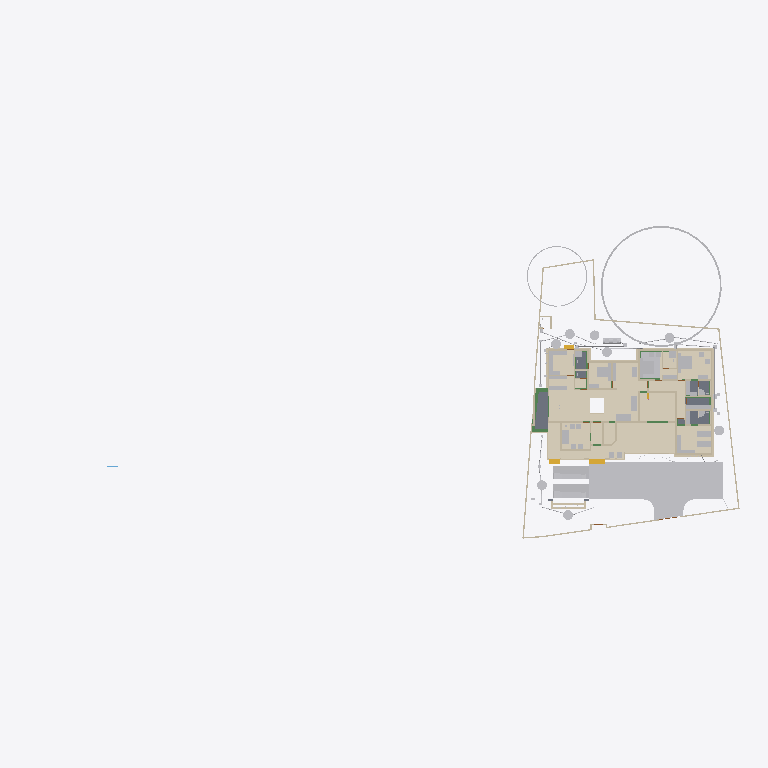
Plan cut of the same IFC building model at storey 'Footing' (level -0.87 m, cut at 0.53 m), seen from above with north up, elements coloured by IFC class (only those large enough to see are counted): 49 other elements (light grey), 43 walls (beige), 12 coverings (cream), 6 beams (green), 5 slabs (grey), 3 stair flights (yellow). Cut surfaces are drawn darker.
Extent 101.4 m × 45.0 m × 24.6 m (x, y, z). Storeys (10): Footing at -0.87 m; 00 at 0.00 m; Verandah at 0.00 m; Plumbing at 0.00 m; Electrical at 0.00 m; GF at 0.45 m; GFLintel at 2.55 m; FF at 3.45 m; schedule at 5.00 m; FFtop at 5.70 m. Elements (1125): 276 IfcWall, 275 IfcBeam, 93 IfcPipeSegment, 66 IfcFurniture, 47 IfcCovering, 46 IfcDoor, 44 IfcColumn, 37 IfcWindow, 29 IfcGeographicElement, 23 IfcSwitchingDevice, 20 IfcDistributionChamberElement, 20 IfcSlab.

HEADER;
FILE_DESCRIPTION(('ViewDefinition[DesignTransferView]'),'2;1');
FILE_NAME('Sreekesh.ifc','2025-08-21T11:29:56+05:30',(),(),'IfcOpenShell 0.8.3-post1','Bonsai 0.8.3-post1','Nobody');
FILE_SCHEMA(('IFC4X3'));
ENDSEC;
DATA;
#1=IFCPROJECT('0aPvmvJuf5owphcfiKWAsN',$,'My Project',$,$,$,$,(#14,#26),#9);
#30=IFCSITE('3jTVXq97zE2OZTfzZH9iYT',$,'My Site',$,$,#53,$,$,$,$,$,$,$,$);
#211744=IFCSITE('2pH2ecD1v9bgK8psTEcl$_',$,'Site',$,$,#211760,#211754,$,$,$,$,$,$,$);
#36=IFCBUILDING('3Bt1MypEf4fuqFfshm9kTs',$,'My Building',$,$,#59,$,$,$,$,$,$);
#333137=IFCBUILDING('2u05Cn$TD6OPdaLJzvNsxO',$,'GFWall',$,$,#333157,$,$,$,$,$,$);
#339211=IFCBUILDING('002Xt49mzDahM74jmffgUi',$,'GF-P',$,$,#339231,$,$,$,$,$,$);
#42=IFCBUILDINGSTOREY('3Yt8GBe1vE1Byt_$JKaQnQ',$,'GF',$,$,#7313,$,$,$,$);
#8023=IFCBUILDINGSTOREY('3LNq90aff4Xhn4xfthWyFx',$,'00',$,$,#8039,$,$,$,$);
#71986=IFCBUILDINGSTOREY('1ZF$IMkzjA5efl8XVVA8ry',$,'FFtop',$,$,#72046,$,$,$,$);
#72129=IFCBUILDINGSTOREY('1Nt2vvvNTB5u0X$NIke4ti',$,'GFLintel',$,$,#280967,$,$,$,$);
#83382=IFCBUILDINGSTOREY('2do7yjy$r1eOSN7_GxsK9f',$,'FF',$,$,#83409,$,$,$,$);
#301077=IFCBUILDINGSTOREY('1n3LFyF6X708Cvo1r86gbR',$,'Footing',$,$,#301097,$,$,$,$);
#360055=IFCBUILDINGSTOREY('2kU8qRmBnF7foRmD37T33I',$,'Verandah',$,$,#360071,$,$,$,$);
#367233=IFCBUILDINGSTOREY('3r39yX7tr10xAjP1zlM9FN',$,'Plumbing',$,$,#367249,$,$,$,$);
#436766=IFCBUILDINGSTOREY('2CUKbd$of0Yx1yz6tYDaJY',$,'schedule',$,$,#436793,$,$,$,$);
#442969=IFCBUILDINGSTOREY('0sffW$JV12jOzJZIPBAWvQ',$,'Electrical',$,$,#442985,$,$,$,$);
#363541=IFCCOURSE('0hYJyXEsXANxqeScN2ddTn',$,'Course',$,$,#364727,#363556,$,$);
#330851=IFCCOVERING('3kms8ObvT2A83v6EkiQCtZ',$,'Covering',$,$,#332110,#330862,$,$);
#345031=IFCCOVERING('3RPlCoLTXEkg2LQ5VmhLHT',$,'Covering',$,$,#361378,#345042,$,$);
#339298=IFCCOVERING('0RcNbxwC1BPO6vPsSe5hv0',$,'Covering',$,$,#339326,#339309,$,$);
#158109=IFCGEOGRAPHICELEMENT('1ICn9VC11DLu$jSeyjW6na',$,'GeographicElement',$,$,#159277,#158141,$,$);
#344036=IFCCOVERING('0d2zgKDdP8dwFGBu$GD38F',$,'Covering',$,$,#344995,#344047,$,$);
#344009=IFCCOVERING('2wUE701ff3ZBcv_UhuFthK',$,'Covering',$,$,#344035,#344020,$,$);
#339327=IFCCOVERING('2gdKm_COPCGQt2$pqnEIyy',$,'Covering',$,$,#339363,#339338,$,$);
#343848=IFCCOVERING('0UuWKOFoDDYvmplRYi7h7d',$,'Covering',$,$,#343876,#343859,$,$);
#146729=IFCVEHICLE('0zRPRsukT96P6cuFPGiKs1',$,'Vehicle',$,$,#189086,#146742,$,$);
#70155=IFCVEHICLE('3fs_92XJnE9xh12t4cEAUA',$,'Vehicle',$,$,#189081,#70187,$,$);
#330794=IFCSLAB('2m4RWmARb8ng3Ygm017ww6',$,'Slab',$,$,#332135,#330805,$,$);
#343931=IFCCOVERING('0kYX189Jf7CBGn9ceIdHnd',$,'Covering',$,$,#343981,#343942,$,$);
#343982=IFCCOVERING('3pEdpTjbjFLQ$oJNw_068r',$,'Covering',$,$,#428634,#343993,$,$);
#396658=IFCEARTHWORKSFILL('2kmR9kAlrAR8iK2Kv7W0RA',$,'Slab',$,$,#396867,#396657,$,.BACKFILL.);
#330504=IFCSLAB('03xIm3ukzAoQYSdD2H4JTp',$,'Slab',$,$,#330534,#330515,$,$);
#343877=IFCCOVERING('3Wi1uDf0TEzBEG7DUo_LFE',$,'Covering',$,$,#343903,#343888,$,$);
#66022=IFCWALL('2FUeR5sFb9uwjJGdeVWABU',$,'Wall',$,$,#431152,#66028,$,$);
#343904=IFCCOVERING('2DZod39rv4RxPbk5$8U$JL',$,'Covering',$,$,#344990,#343915,$,$);
#309133=IFCWALL('2VcyNDgMn9VgDTDYN_$YR$',$,'Wall',$,$,#315096,#309144,$,$);
#330623=IFCSLAB('2hl_cfSjf0sAYKs4IehkNU',$,'Slab',$,$,#330653,#330634,$,$);
#330654=IFCSLAB('0zeqns1fb6GQhZZBUNJUl9',$,'Slab',$,$,#332120,#330665,$,$);
#411113=IFCFURNITURE('24hcVyXrH4tf35GE4proyw',$,'Furniture',$,$,#412590,#411112,$,$);
#411894=IFCFURNITURE('1aP3zeWsL0ZQXEuRipuWXs',$,'Furniture',$,$,#412425,#411893,$,$);
#158156=IFCGEOGRAPHICELEMENT('2JlHSkVhjCZPlJyc1W8A6K',$,'GeographicElement',$,$,#159282,#158188,$,$);
#330680=IFCSLAB('2fqwCXX4D8Vwt6ELtzQYwL',$,'Slab',$,$,#332125,#330691,$,$);
#65997=IFCWALL('1DC2$ngnnDR8Q9h6mAR0js',$,'Wall',$,$,#345521,#66003,$,$);
#3067=IFCWALL('3GZ$skLXf6OgGR8mfLciD_',$,'Wall',$,$,#333298,#3073,$,$);
#406470=IFCFURNITURE('0TjK6ZDxX03eSWHk61hTjB',$,'Furniture',$,$,#412535,#406469,$,$);
#285749=IFCWALL('23M4dZECv7RPP4RWKkyrhY',$,'Wall.082',$,$,#435018,#285760,$,$);
#222195=IFCWALL('2ixJvC9dH599amejUM2w6G',$,'Wall',$,$,#293165,#222215,$,$);
#3520=IFCWALL('1kfIyPN_b4JPSDED46DDvv',$,'Wall',$,$,#333253,#3526,$,$);
#410217=IFCFURNITURE('17qZxJfnjAUwxgeyWuttn3',$,'Furniture',$,$,#412300,#410216,$,$);
#90359=IFCWALL('3p_Mlr$7n7WPwtZxEevqS4',$,'Wall',$,$,#333323,#90370,$,$);
#405120=IFCFURNITURE('1qta$LkA5AceF3Xp8O0QAN',$,'Furniture',$,$,#412435,#405119,$,$);
#369916=IFCCOVERING('3HWV9OZZz6DxRQIJbYTFsv',$,'Covering',$,$,#371503,#369932,$,$);
#18348=IFCWALL('1c7n2BYDr8yh53xvaRXxqS',$,'Wall',$,$,#333238,#18359,$,$);
#406302=IFCFURNITURE('0QVhsRe3v2xh1mazg7g3pY',$,'Furniture',$,$,#412530,#406301,$,$);
#408776=IFCFURNITURE('2bin7WsULDjPeLfYKRFVAv',$,'Furniture',$,$,#412375,#408775,$,$);
#409924=IFCFURNITURE('3pKgwG2ITCbQ1PcX8XbhFK',$,'Furniture',$,$,#412455,#409923,$,$);
#411646=IFCFURNITURE('0T3ErBLYfCbANjLJsek21j',$,'Furniture.012',$,$,#412420,#411645,$,$);
#404753=IFCFURNITURE('1ZMS8SRrzDlwZAJNK6Cc1b',$,'Furniture',$,$,#412365,#404752,$,$);
#332270=IFCBEAM('2xaS$r06b4vf3tMS9n7DUs',$,'Beam',$,$,#360247,#332289,$,$);
#41614=IFCSTAIRFLIGHT('3mjK21MVj5Wxp88atmNL9l',$,'StairFlight',$,$,#143920,#41646,$,2,1,0.150000005960464,0.25,.STRAIGHT.);
#414527=IFCWASTETERMINAL('0v1hqfc$r1$wf5R2fPkqwY',$,'WasteTerminal',$,$,#434498,#414526,$,$);
#431884=IFCWASTETERMINAL('1OWuyMCJP2_OZApOQstq1c',$,'WasteTerminal',$,$,#434053,#431895,$,$);
#432857=IFCWASTETERMINAL('291ZfaJMX2QgzA0yx6Dgbh',$,'WasteTerminal',$,$,#433019,#432868,$,$);
#414475=IFCWASTETERMINAL('1uBGk1gxzE9hTrqFRynQQB',$,'WasteTerminal',$,$,#432275,#414474,$,$);
#433626=IFCWASTETERMINAL('0Ad29SWDzBMQDSnJqygR91',$,'WasteTerminal',$,$,#434503,#433637,$,$);
#434054=IFCWASTETERMINAL('07hSMs10X3ZeJiqirBTT1k',$,'WasteTerminal',$,$,#434508,#434065,$,$);
#432078=IFCWASTETERMINAL('3_QFW0rpD0fOfz0D8Sh78w',$,'WasteTerminal',$,$,#432280,#432089,$,$);
#415580=IFCTANK('0zlhS4RPL7lRfPwGcdKWnU',$,'Tank',$,$,#432270,#415579,$,$);
#226167=IFCWALL('1JVywoPUH41xuuLQv_Mf23',$,'Wall.082',$,$,#434788,#226178,$,$);
#345472=IFCWALL('0yhntx_XHBtOwqFxJIUy0e',$,'Wall.082',$,$,#345566,#345483,$,$);
#309159=IFCWALL('1V_dIHu1r0A9eGkskasoOA',$,'Wall',$,$,#316323,#309170,$,$);
#407831=IFCFURNITURE('0$8OaL6CrEzA8J2kAFn5MP',$,'Furniture',$,$,#412575,#407830,$,$);
#414421=IFCWASTETERMINAL('3h7h8u_I98lOH4BWXVcUCV',$,'WasteTerminal',$,$,#431883,#414420,$,$);
#322593=IFCBEAM('0JThVjgLz2c8tnzX3fx6cE',$,'Beam',$,$,#323689,#322604,$,$);
#4009=IFCWALL('2lHSG51rHEfeNsY_Rnf304',$,'Wall',$,$,#333173,#4020,$,$);
#3151=IFCWALL('2frHB1bR9FtP23RXamn7Ko',$,'Wall',$,$,#333488,#3162,$,$);
#309107=IFCWALL('01iQiyD9jF981ZNgDvXuAr',$,'Wall',$,$,#315514,#309118,$,$);
#285691=IFCWALL('3FXX66X1H7gQUhINB1ZqHj',$,'Wall.082',$,$,#434912,#285702,$,$);
#18016=IFCWALL('2qNYwIywzDnw0eOADeB3_0',$,'Wall',$,$,#333363,#18027,$,$);
#18042=IFCWALL('3bhXUDB39FaPZW_NASdZlT',$,'Wall',$,$,#333503,#18053,$,$);
#408830=IFCFURNITURE('2gS_n6rBD4phTUvATNAFvz',$,'Furniture',$,$,#412285,#408829,$,$);
#65947=IFCWALL('08s$eE7qfC1vtHJbeTdsNK',$,'Wall',$,$,#434943,#65953,$,$);
#18525=IFCWALL('2nl9frQ2v9fwHEG6jroVG1',$,'Wall',$,$,#333413,#18536,$,$);
#18672=IFCWALL('0s5YaOi8jF58ocUKtzFB68',$,'Wall',$,$,#333183,#18683,$,$);
#405329=IFCFURNITURE('2ixD7L4W9Bx8pq5JDxu0EW',$,'Furniture',$,$,#412470,#405328,$,$);
#431417=IFCPIPESEGMENT('2Jbog8WJb7YeRM_yzNepbx',$,'PipeSegment',$,$,#431476,#431451,$,.FLEXIBLESEGMENT.);
#65878=IFCWALL('1RxXXtAKb3$uqm3spal5Ab',$,'Wall.049',$,$,#434824,#65884,$,$);
#110356=IFCWALL('3Jc2L501zCIf2lBfrewdbK',$,'Wall',$,$,#434868,#110367,$,$);
#8133=IFCWALL('2NV9tTUID8IOq7fV7oI$I_',$,'Wall',$,$,#149410,#8144,$,$);
#18646=IFCWALL('20GHUXbGDFDBHE5XphavUy',$,'Wall',$,$,#333423,#18657,$,$);
#101757=IFCWALL('3Re5U6AfH5hRjhCU8HzlUQ',$,'Wall',$,$,#149415,#101777,$,$);
#4130=IFCWALL('1AvIXg7ED1P9NhJbZDV_E1',$,'Wall',$,$,#333378,#4141,$,$);
#18194=IFCWALL('1AbV9w0nLBfPekv$ii5eki',$,'Wall',$,$,#333348,#18205,$,$);
#18392=IFCWALL('2Hkjxieqv1Fue5ySQ6NeWL',$,'Wall',$,$,#333293,#18403,$,$);
#409252=IFCFURNITURE('0_rDbuDo58VxsMmqMXWGXl',$,'Furniture',$,$,#412380,#409251,$,$);
#411564=IFCFURNITURE('0yYwZAg3jFQvkxBxQ0MGp1',$,'Furniture',$,$,#412415,#411563,$,$);
#41688=IFCSTAIRFLIGHT('0VcD2gJAfBIuw$lMxDzKKO',$,'StairFlight',$,$,#283276,#118718,$,2,1,0.150000005960464,0.25,.STRAIGHT.);
#4072=IFCWALL('0Y3rN168r7Jxb0OqetfU7X',$,'Wall',$,$,#333448,#4083,$,$);
#415746=IFCFURNITURE('3yBfXLRlTBsgTYXSazakzr',$,'Furniture',$,$,#415789,#415761,$,$);
#447119=IFCFURNITURE('0cpUxHaRXB69Q$HVyNESLj',$,'Furniture',$,$,#447168,#447133,$,$);
#406109=IFCFURNITURE('055N_$xmX9ZQbc0CYFtvE3',$,'Furniture',$,$,#412440,#406108,$,$);
#2872=IFCWALL('0VICnwrYLCM9IhHcjSiD9g',$,'Wall',$,$,#333268,#2879,$,$);
#328180=IFCWALL('0ABhG_1I127Plb3g$lDZDb',$,'Wall',$,$,#360097,#328200,$,$);
#205023=IFCWALL('2UCXlaZiz9gRZ4iLCU3mzL',$,'Wall',$,$,#333473,#205034,$,$);
#413822=IFCSANITARYTERMINAL('1fOwUzmtv9afxOsUQO0pB7',$,'SanitaryTerminal',$,$,#431242,#413821,$,$);
#406562=IFCFURNITURE('0CTrKXjzT4nwS33fIVpOOp',$,'Furniture',$,$,#412400,#406561,$,$);
#308639=IFCWALL('0UYp14YpP1MAW0yCb4nw87',$,'Wall',$,$,#315836,#308650,$,$);
#431714=IFCPIPESEGMENT('0pd7DooWn6XeV5YB87AKZa',$,'PipeSegment',$,$,#431773,#431748,$,.FLEXIBLESEGMENT.);
#327920=IFCBEAM('1u9voof95Cp8BkjJqPE6_U',$,'Beam',$,$,#360277,#327939,$,$);
#321451=IFCBEAM('3708yRWgLANO$UXD9FgLFU',$,'Beam',$,$,#321653,#321462,$,$);
#16913=IFCWALL('3FSYpd1tn9SgCqZ8sPMfkT',$,'Wall',$,$,#333223,#16924,$,$);
#321351=IFCBEAM('1002koZ$TEXecTxtQvSjVq',$,'Beam',$,$,#321418,#321362,$,$);
#327954=IFCBEAM('0sP03oSW15$QcfoTPLiBso',$,'Beam',$,$,#360297,#327973,$,$);
#3609=IFCWALL('1vFa_5ie93fAn95Nf1AsPZ',$,'Wall',$,$,#333463,#3615,$,$);
#412886=IFCSANITARYTERMINAL('31xwdd6k9ESw7YnQ1LspId',$,'SanitaryTerminal',$,$,#431212,#412885,$,$);
#436119=IFCPIPESEGMENT('0Ins4u5i19XO17trhKxKii',$,'PipeSegment',$,$,#436198,#436153,$,.FLEXIBLESEGMENT.);
#79990=IFCSTAIRFLIGHT('1DnY2XVefC_QhnIFzju6yh',$,'StairFlight',$,$,#427783,#148959,$,$,$,$,$,$);
#411257=IFCFURNITURE('3InpbPAMj2MBzrSOMYlvHV',$,'Furniture',$,$,#412460,#411256,$,$);
#411752=IFCFURNITURE('3keQdM9i5FJ9JBwmsM_Qg3',$,'Furniture',$,$,#412395,#411751,$,$);
#2959=IFCWALL('3OEI3BHmD4XPtrMwXvI884',$,'Wall',$,$,#333218,#2970,$,$);
#302305=IFCWALL('3X0ERYtZTF3BJUadwFxNGr',$,'Wall',$,$,#303149,#302316,$,$);
#4400=IFCWALL('2EfOldwLX0nA3x6s$146tT',$,'Wall',$,$,#333193,#4411,$,$);
#24001=IFCWALL('3hphgpD2b28xqT53FPskSj',$,'Wall',$,$,#333408,#24012,$,$);
#309185=IFCWALL('1RTxTTrCL8QeAofqzjoycv',$,'Wall',$,$,#314935,#309196,$,$);
#18431=IFCWALL('0_Fa$t1jbFZejYJKQtXQPU',$,'Wall',$,$,#334104,#18442,$,$);
#23938=IFCWALL('0ZZEq2syzEPfO9qD2AQWDv',$,'Wall',$,$,#333523,#23949,$,$);
#409702=IFCFURNITURE('0AyXzAPh113f0lYaDtTOE6',$,'Furniture',$,$,#412345,#409701,$,$);
#434192=IFCPIPESEGMENT('0f_0c$BmH2i8qVmM_tesV$',$,'PipeSegment',$,$,#434272,#434226,$,$);
#432166=IFCPIPESEGMENT('0tLcvRcXL2le8y4Ii9y0q8',$,'PipeSegment',$,$,#434483,#432200,$,.FLEXIBLESEGMENT.);
#413911=IFCSANITARYTERMINAL('3sA1eoE299ufpxJw1HaYmz',$,'SanitaryTerminal',$,$,#431247,#413910,$,$);
#414203=IFCSANITARYTERMINAL('1TZeRF9t54uwS6h95ZvvLS',$,'SanitaryTerminal',$,$,#431252,#414202,$,$);
#431616=IFCPIPESEGMENT('11kLTOGtDDp9X3VHF1jqpK',$,'PipeSegment',$,$,#431675,#431650,$,.FLEXIBLESEGMENT.);
#405275=IFCFURNITURE('0Tjm9jror8bPxG689sHAj8',$,'Furniture',$,$,#412315,#405274,$,$);
#407636=IFCFURNITURE('0VTCb1Evn558OH68N69Eaz',$,'Furniture',$,$,#412445,#407635,$,$);
ENDSEC;
